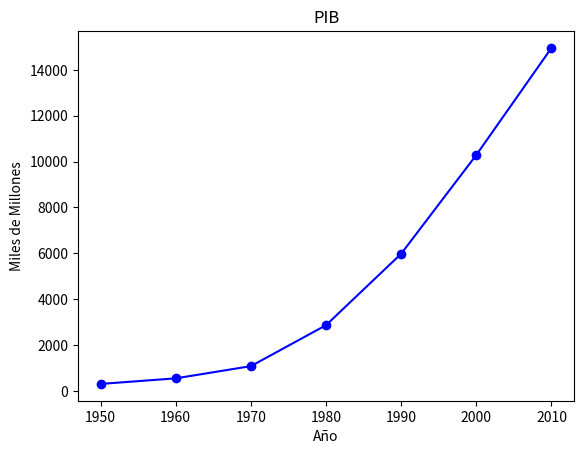

This figure's Python source:
from matplotlib import pyplot as plt

years=[1950,1960,1970,1980,1990,2000,2010]
pib=[300.2, 543.3, 1075.9, 2862.5, 5979.6, 10289.7, 14958.3]

plt.plot(years,pib, color='blue',marker='o',linestyle='solid')
plt.title('PIB')
plt.ylabel('Miles de Millones')
plt.xlabel('Año')
plt.show()

#	plt.title('Gráfica de Temperatura y Humedad')	
#   plt.xlabel('Observación')
#	plt.ylabel('Lectura')
#	plt.show()